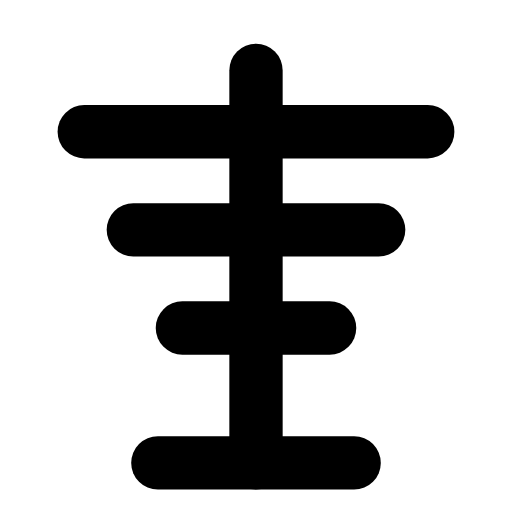
t = 0.00 s
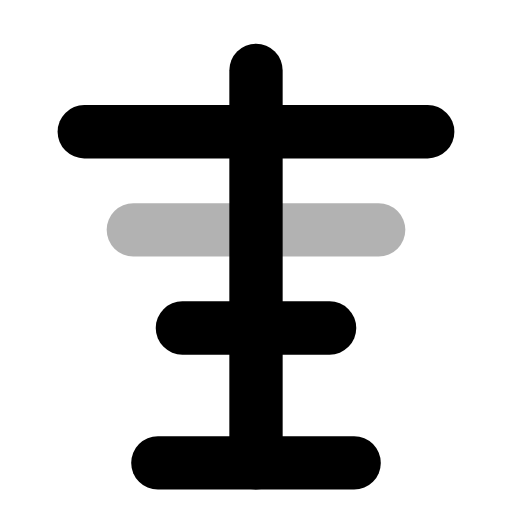
t = 0.28 s
t = 0.57 s: frame unchanged from t = 0.00 s, image omitted
t = 0.83 s: frame unchanged from t = 0.00 s, image omitted
t = 1.12 s: frame unchanged from t = 0.00 s, image omitted
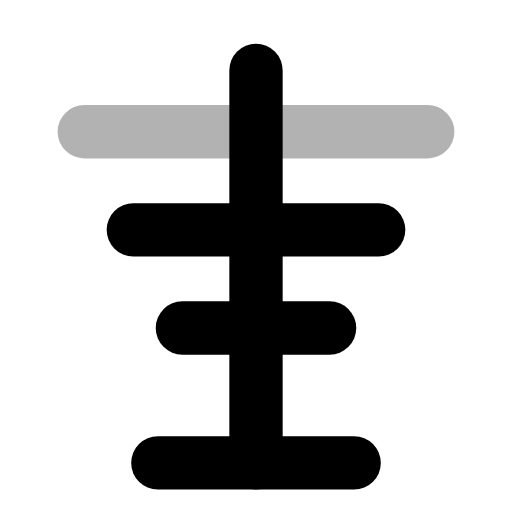
t = 1.42 s

The animated SVG that drew these frames (rendered in a browser with its animation timeline set to each time). Animation: 3 SMIL elements (animate=3); one cycle of 1.70 s, repeats indefinitely.

<svg xmlns="http://www.w3.org/2000/svg" width="24" height="24" viewBox="0 0 24 24" fill="none"><g transform="translate(-1.8 -1.875) scale(1.15)"><line stroke="currentColor" stroke-width="2.174" stroke-linecap="round" stroke-linejoin="round" fill="none" x1="12" y1="4.5" x2="12" y2="20.5"></line><line stroke="currentColor" stroke-width="2.174" stroke-linecap="round" stroke-linejoin="round" fill="none" x1="8" y1="20.5" x2="16" y2="20.5"></line><line stroke="currentColor" stroke-width="2.174" stroke-linecap="round" stroke-linejoin="round" fill="none" x1="5" y1="7" x2="19" y2="7"><animate attributeName="opacity" values="1;0.3;1;1;1;1;0.3;1;1" keyTimes="0;0.09;0.18;0.45;0.6;0.78;0.84;0.9;1" dur="1.7s" repeatCount="indefinite" calcMode="spline" keySplines="0.16 1 0.3 1;0.16 1 0.3 1;0.16 1 0.3 1;0.16 1 0.3 1;0.16 1 0.3 1;0.16 1 0.3 1;0.16 1 0.3 1;0.16 1 0.3 1"/></line><line stroke="currentColor" stroke-width="2.174" stroke-linecap="round" stroke-linejoin="round" fill="none" x1="7" y1="11" x2="17" y2="11"><animate attributeName="opacity" values="1;1;0.3;1;1;1;1;0.3;1;1;1" keyTimes="0;0.1125;0.18;0.27;0.45;0.6;0.72;0.78;0.825;0.9;1" dur="1.7s" repeatCount="indefinite" calcMode="spline" keySplines="0.16 1 0.3 1;0.16 1 0.3 1;0.16 1 0.3 1;0.16 1 0.3 1;0.16 1 0.3 1;0.16 1 0.3 1;0.16 1 0.3 1;0.16 1 0.3 1;0.16 1 0.3 1;0.16 1 0.3 1"/></line><line stroke="currentColor" stroke-width="2.174" stroke-linecap="round" stroke-linejoin="round" fill="none" x1="9" y1="15" x2="15" y2="15"><animate attributeName="opacity" values="1;1;0.3;1;1;1;1;0.3;1;1;1" keyTimes="0;0.2025;0.27;0.36;0.45;0.6;0.66;0.72;0.765;0.9;1" dur="1.7s" repeatCount="indefinite" calcMode="spline" keySplines="0.16 1 0.3 1;0.16 1 0.3 1;0.16 1 0.3 1;0.16 1 0.3 1;0.16 1 0.3 1;0.16 1 0.3 1;0.16 1 0.3 1;0.16 1 0.3 1;0.16 1 0.3 1;0.16 1 0.3 1"/></line></g></svg>
